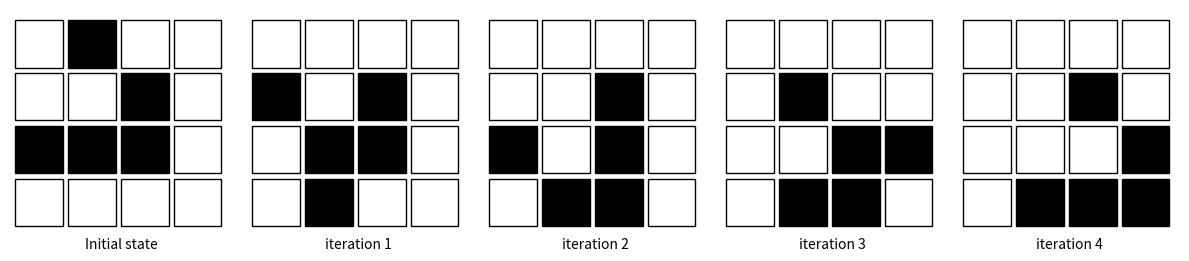

This figure's Python source: (Note: this script raises an exception after producing the figure.)
# -----------------------------------------------------------------------------
# From Numpy to Python
# Copyright (2017) Nicolas P. Rougier - BSD license
# More information at https://github.com/rougier/numpy-book
# -----------------------------------------------------------------------------

# compute the neighbors of Z for each internal cell
def compute_neighbours(Z):
    shape = len(Z), len(Z[0])
    N = [[0, ] * (shape[0]) for i in range(shape[1])]
    for x in range(1, shape[0] - 1):
        for y in range(1, shape[1] - 1):
            N[x][y] = Z[x - 1][y - 1] + Z[x][y - 1] + Z[x + 1][y - 1] \
                      + Z[x - 1][y] + Z[x + 1][y] \
                      + Z[x - 1][y + 1] + Z[x][y + 1] + Z[x + 1][y + 1]
    return N


# iterate through the grid and update the grid according to forementioned rules
def iterate(Z):
    shape = len(Z), len(Z[0])

    N = compute_neighbours(Z)  # call the compute_neighbor(Z) function
    for x in range(1, shape[0] - 1):
        for y in range(1, shape[1] - 1):
            if Z[x][y] == 1 and (N[x][y] < 2 or N[x][y] > 3):
                Z[x][y] = 0
            elif Z[x][y] == 0 and N[x][y] == 3:
                Z[x][y] = 1
    return Z


if __name__ == '__main__':
    import matplotlib.pyplot as plt
    from matplotlib.patches import Rectangle

    # create a two dimensional grid having active and inactive states
    Z = [[0, 0, 0, 0, 0, 0],
         [0, 0, 0, 1, 0, 0],
         [0, 1, 0, 1, 0, 0],
         [0, 0, 1, 1, 0, 0],
         [0, 0, 0, 0, 0, 0],
         [0, 0, 0, 0, 0, 0]]

    # specify the size of the plot
    figure = plt.figure(figsize=(12, 3))

    # specify the label name of the plotted figures
    labels = ("Initial state",
              "iteration 1", "iteration 2",
              "iteration 3", "iteration 4")
    # 4 iterations
    for i in range(5):
        ax = plt.subplot(1, 5, i + 1, aspect=1, frameon=False)

        for x in range(1, 5):  # make a grid of size 4*4
            for y in range(1, 5):
                if Z[x][y] == 1:
                    facecolor = 'black'
                else:
                    facecolor = 'white'
                rect = Rectangle((x, 5 - y), width=0.9, height=0.9,
                                 linewidth=1.0, edgecolor='black',
                                 facecolor=facecolor)
                ax.add_patch(rect)
        ax.set_xlim(.9, 5.1)
        ax.set_ylim(.9, 5.1)
        ax.set_xticks([])
        ax.set_yticks([])
        ax.set_xlabel(labels[i])

        for tick in ax.xaxis.get_major_ticks():
            tick.tick1On = tick.tick2On = False
        for tick in ax.yaxis.get_major_ticks():
            tick.tick1On = tick.tick2On = False

        iterate(Z)  # call the iterate method

    plt.tight_layout()  # automatically adjusts subplot params so that the subplot(s) fits in to the figure area
    plt.savefig("output/glideroutput.png")  # save the image
    plt.show()  # plot the image
